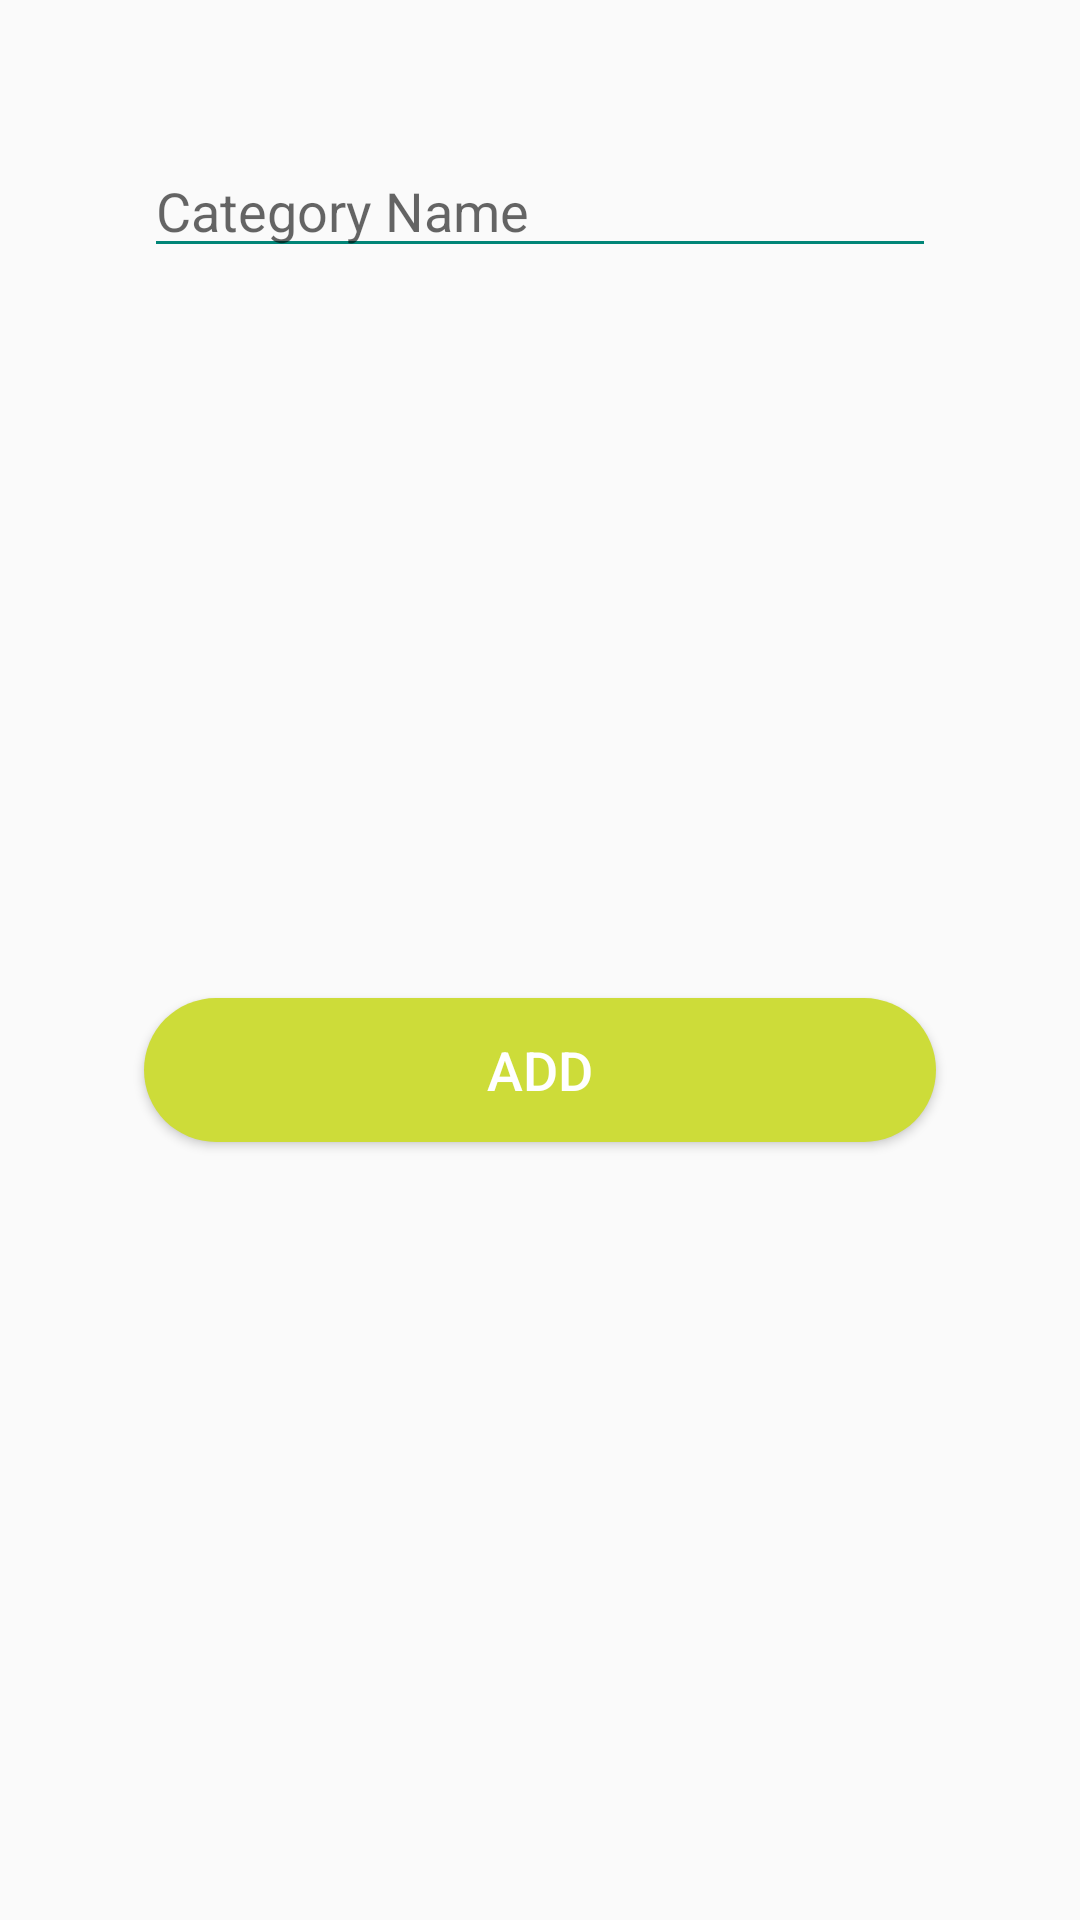

Android layout source for this screen:
<!-- AndroidManifest.xml: application theme AppTheme -->
<!-- res/layout/add_category_dialog.xml -->
<?xml version="1.0" encoding="utf-8"?>
<androidx.constraintlayout.widget.ConstraintLayout xmlns:android="http://schemas.android.com/apk/res/android"
    xmlns:app="http://schemas.android.com/apk/res-auto"
    xmlns:tools="http://schemas.android.com/tools"
    android:layout_width="350dp"
    android:layout_margin="16dp"
    android:padding="16dp"
    android:layout_height="wrap_content">

                    <EditText
                        android:id="@+id/fisttime"
                        android:layout_width="0dp"
                        android:layout_height="wrap_content"
                        android:layout_marginStart="32dp"
                        android:layout_marginLeft="32dp"
                        android:layout_marginTop="32dp"
                        android:layout_marginEnd="32dp"
                        android:layout_marginRight="32dp"
                        android:ems="10"
                        android:inputType="textPersonName"
                        android:hint="Category Name"
                        android:textColor="@android:color/black"
                        android:backgroundTint="@color/colorPrimary"
                        app:layout_constraintEnd_toEndOf="parent"
                        app:layout_constraintStart_toStartOf="parent"
                        android:textCursorDrawable="@null"
                        app:layout_constraintTop_toTopOf="parent" />

    <Button
        android:id="@+id/addcat_button"
        android:layout_width="0dp"
        android:layout_height="wrap_content"
        android:layout_marginStart="32dp"
        android:layout_marginLeft="32dp"
        android:layout_marginTop="32dp"
        android:layout_marginEnd="32dp"
        android:layout_marginRight="32dp"
        android:layout_marginBottom="32dp"
        android:text="Add"
        android:background="@drawable/button_circular"

        android:textColor="#fff"
        android:textSize="18sp"
        app:layout_constraintBottom_toBottomOf="parent"
        app:layout_constraintEnd_toEndOf="parent"
        app:layout_constraintStart_toStartOf="parent"
        app:layout_constraintTop_toBottomOf="@+id/fisttime" />
</androidx.constraintlayout.widget.ConstraintLayout>
<!-- resources referenced by this layout -->
<resources>
  <color name="colorPrimary">#008577</color>
  <!-- drawable button_circular (drawable) -->
  <?xml version="1.0" encoding="utf-8"?>
  <shape
      xmlns:android="http://schemas.android.com/apk/res/android"
      android:shape="rectangle">
      <solid
          android:color="#CDDC39"
          />
      <corners
          android:radius="40dp">
      </corners>
  </shape>
  <style name="AppTheme" parent="Theme.AppCompat.Light.DarkActionBar">
          
          <item name="colorPrimary">@color/colorPrimary</item>
          <item name="colorPrimaryDark">@color/colorPrimaryDark</item>
          <item name="colorAccent">@color/colorAccent</item>
      </style>
  <color name="colorPrimaryDark">#ffcc00</color>
  <color name="colorAccent">#D81B60</color>
</resources>
